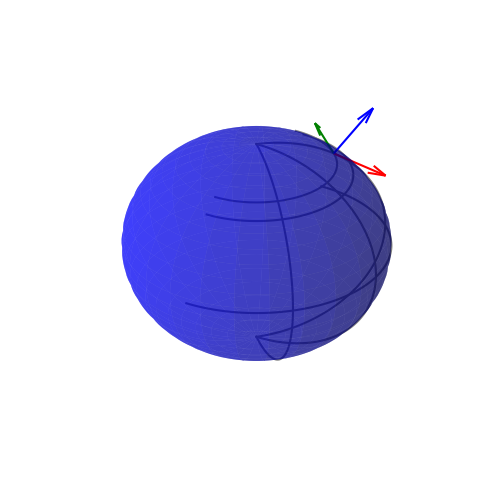

The matplotlib source for this figure:
import numpy as np
import pandas as pd 
import matplotlib.pyplot as plt 
%matplotlib qt
plt.style.use('default')

from mpl_toolkits.mplot3d import Axes3D

fig = plt.figure()
ax = fig.add_subplot(111, projection='3d')
plt.axis('off')

u = np.linspace(0, 2*np.pi, 100)
v = np.linspace(0, np.pi, 100)

def draw_longitude(theta,style='-'):
    lon_x = np.cos(theta)*np.sin(v)
    lon_y = np.sin(theta)*np.sin(v)
    lon_z = np.cos(v)
    ax.plot3D(lon_x, lon_y, lon_z, c='gray', linestyle=style)

def draw_latitude(phi,style='-'):
    lat_x = np.cos(u)*np.sin(phi)
    lat_y = np.sin(u)*np.sin(phi)
    lat_z = np.full(lat_x.size, np.cos(phi))
    ax.plot3D(lat_x, lat_y, lat_z, c='gray', linestyle=style)

x = 1*np.outer(np.cos(u), np.sin(v))
y = 1*np.outer(np.sin(u), np.sin(v))
z = 1*np.outer(np.ones(np.size(u)), np.cos(v))
ax.plot_surface(x, y, z,  rstride=4, cstride=4, color='b', linewidth=0, alpha=0.5)

u = np.linspace(-1/2*np.pi, 1/2*np.pi, 100)
theta = 1/4*np.pi
phi = 1/5*np.pi

draw_longitude(0)
draw_latitude(1/2*np.pi)

draw_longitude(-1/4*np.pi)
draw_latitude(1/4*np.pi)

draw_longitude(theta)
draw_latitude(phi)

o_1 = (0,0,0)
o_2 = (np.cos(theta)*np.sin(phi),np.sin(theta)*np.sin(phi),np.cos(phi))

s_1 = (np.cos(theta)*np.cos(phi), np.sin(theta)*np.cos(phi), -np.sin(phi))
s_2 = (-np.sin(theta)*np.sin(phi), np.sin(phi)*np.cos(theta), 0)
s_3 = (np.sin(phi)*np.cos(theta), np.sin(phi)*np.sin(theta), np.cos(phi))

#ax.quiver(o_2[0], o_2[1], o_2[2], 0,0,1, color='purple', length=.5, normalize=True)
# ax.quiver(o_1[0], o_1[1], o_1[2], 1,0,0, color='r', length=0.5, normalize=True)
# ax.quiver(o_1[0], o_1[1], o_1[2], 0,1,0, color='g', length=0.5, normalize=True)
# ax.quiver(o_1[0], o_1[1], o_1[2], 0,0,1, color='b', length=0.5, normalize=True)

ax.quiver(o_2[0], o_2[1], o_2[2], s_1[0], s_1[1], s_1[2], color='r', length=0.5, normalize=True)
ax.quiver(o_2[0], o_2[1], o_2[2], s_2[0], s_2[1], s_2[2], color='g', length=0.5, normalize = True)
ax.quiver(o_2[0], o_2[1], o_2[2], s_3[0], s_3[1], s_3[2], color='b', length=0.5, normalize = True)

# theta = np.pi/3
# ax.quiver(0,0,0,1, color='purple', angles='xy', scale_units='xy', scale=1)
# ax.quiver(0,0,np.cos(theta),np.sin(theta), color='b', angles='xy', scale_units='xy', scale=1)
# ax.quiver(0,0,np.sin(theta),-np.cos(theta), color='r', angles='xy', scale_units='xy', scale=1)
plt.subplots_adjust(left=0, bottom=0, right=1, top=1, wspace=0, hspace=0)
plt.show()


